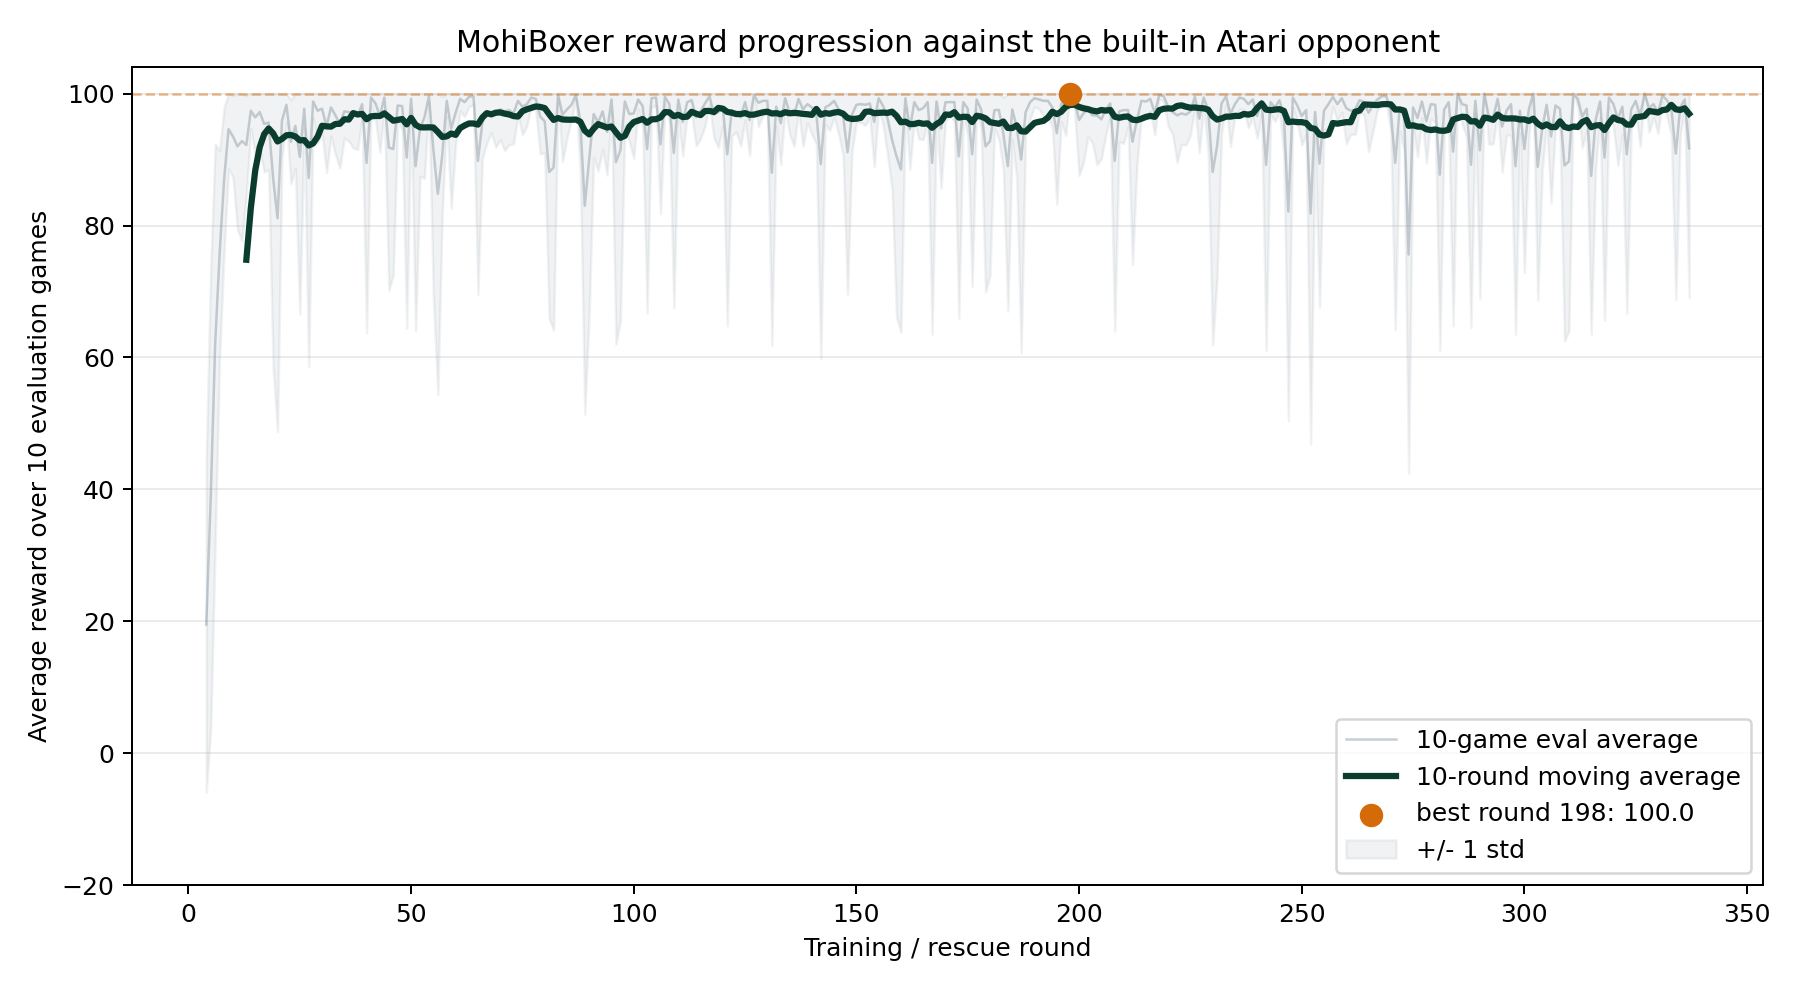

Values plotted in this chart, from the file beside it:
round, average_reward, std_reward, min_reward, max_reward, episode_rewards
4, 19.5, 25.43, -10.0, 57.0, 41 16 57 -10 -4 4 42 56 -7 0
5, 38.7, 35.03, -1.0, 100.0, 100 81 1 29 81 41 32 -1 -1 24
6, 62.1, 30.24, 5.0, 100.0, 100 53 77 5 47 80 91 89 17 62
7, 75.8, 15.56, 53.0, 100.0, 53 100 89 68 59 70 95 89 61 74
8, 86.9, 11.05, 69.0, 100.0, 83 100 100 69 100 87 92 82 87 69
9, 94.6, 6.003, 79.0, 100.0, 95 98 89 98 94 100 99 79 96 98
10, 93.5, 6.217, 80.0, 100.0, 100 100 90 96 100 92 91 88 80 98
11, 92.0, 12.66, 56.0, 100.0, 100 100 89 100 89 95 96 100 95 56
12, 92.8, 15.14, 49.0, 100.0, 98 100 100 100 49 94 100 100 100 87
13, 92.2, 7.507, 77.0, 100.0, 88 97 89 92 96 100 83 77 100 100
14, 97.4, 2.728, 92.0, 100.0, 100 97 96 99 92 100 100 100 94 96
15, 96.4, 5.834, 83.0, 100.0, 91 100 100 100 100 90 100 100 100 83
16, 97.2, 5.618, 85.0, 100.0, 100 100 100 100 100 87 85 100 100 100
17, 95.4, 7.283, 76.0, 100.0, 100 76 100 100 93 100 100 94 91 100
18, 95.6, 7.088, 80.0, 100.0, 86 100 100 100 90 80 100 100 100 100
19, 87.3, 28.72, 3.0, 100.0, 100 100 100 86 100 84 100 100 100 3
20, 81.1, 32.36, 6.0, 100.0, 100 99 76 100 100 100 32 98 100 6
21, 95.9, 5.665, 82.0, 100.0, 100 95 100 100 100 100 90 82 94 98
22, 98.3, 2.571, 93.0, 100.0, 94 100 100 100 93 100 100 99 97 100
23, 92.7, 6.373, 84.0, 100.0, 87 100 100 94 84 100 84 98 87 93
24, 95.1, 6.441, 81.0, 100.0, 86 100 100 100 100 91 81 98 97 98
25, 90.4, 23.83, 20.0, 100.0, 86 100 100 98 100 20 100 100 100 100
26, 97.7, 2.9, 90.0, 100.0, 98 100 100 98 98 97 96 100 100 90
27, 87.2, 28.64, 3.0, 100.0, 100 100 3 94 100 81 100 100 100 94
28, 98.8, 2.4, 92.0, 100.0, 100 100 100 100 100 100 98 98 92 100
29, 97.4, 4.923, 85.0, 100.0, 100 100 98 100 100 100 91 100 85 100
30, 97.7, 3.796, 88.0, 100.0, 88 100 94 100 99 100 100 96 100 100
31, 95.0, 6.986, 80.0, 100.0, 88 100 95 80 100 100 87 100 100 100
32, 97.9, 4.346, 87.0, 100.0, 100 100 87 100 100 100 92 100 100 100
33, 96.7, 5.917, 81.0, 100.0, 100 81 100 96 100 100 100 91 99 100
34, 95.4, 6.711, 77.0, 100.0, 100 94 100 95 94 77 100 100 94 100
35, 97.3, 4.026, 87.0, 100.0, 100 97 98 100 93 100 87 98 100 100
36, 97.2, 4.4, 86.0, 100.0, 98 94 100 100 100 100 86 100 100 94
37, 97.0, 5.235, 84.0, 100.0, 100 100 100 84 98 90 98 100 100 100
38, 96.7, 5.178, 83.0, 100.0, 100 100 98 96 100 92 83 100 98 100
39, 98.4, 2.01, 94.0, 100.0, 97 100 100 100 96 100 100 94 98 99
40, 89.5, 25.75, 13.0, 100.0, 92 100 90 100 100 100 100 100 100 13
41, 99.4, 1.281, 96.0, 100.0, 100 100 100 100 100 100 96 100 100 98
42, 98.5, 2.579, 93.0, 100.0, 98 100 100 100 93 100 94 100 100 100
43, 96.6, 5.517, 84.0, 100.0, 88 100 98 100 84 100 100 100 100 96
44, 99.4, 1.8, 94.0, 100.0, 100 100 100 100 100 94 100 100 100 100
45, 91.8, 21.66, 27.0, 100.0, 98 100 100 100 95 100 98 100 100 27
46, 91.6, 19.04, 35.0, 100.0, 100 100 93 98 100 100 100 96 35 94
47, 98.2, 2.135, 94.0, 100.0, 100 100 100 97 98 100 100 94 98 95
48, 98.1, 3.7, 88.0, 100.0, 100 100 100 88 100 95 100 98 100 100
49, 90.3, 25.88, 13.0, 100.0, 100 100 13 100 100 100 98 92 100 100
50, 99.2, 1.6, 96.0, 100.0, 100 96 100 100 100 100 100 96 100 100
51, 89.0, 24.97, 16.0, 100.0, 98 95 100 100 100 100 100 16 81 100
52, 94.7, 7.212, 79.0, 100.0, 94 98 79 100 100 84 100 100 100 92
53, 96.4, 9.254, 69.0, 100.0, 100 100 100 69 100 100 95 100 100 100
54, 99.6, 0.8, 98.0, 100.0, 100 100 100 100 100 98 98 100 100 100
55, 91.5, 22.6, 24.0, 100.0, 24 100 93 100 100 98 100 100 100 100
56, 84.8, 30.4, 24.0, 100.0, 100 100 100 100 100 24 100 100 100 24
57, 90.7, 8.821, 75.0, 100.0, 81 81 97 85 98 93 100 97 100 75
58, 98.9, 2.385, 92.0, 100.0, 92 98 100 100 99 100 100 100 100 100
59, 94.7, 12.13, 59.0, 100.0, 100 100 100 100 100 100 94 94 59 100
60, 97.1, 4.742, 85.0, 100.0, 100 98 100 96 100 92 100 100 100 85
61, 99.2, 1.833, 94.0, 100.0, 100 100 100 100 100 100 100 98 100 94
62, 98.7, 2.193, 94.0, 100.0, 98 94 100 100 100 95 100 100 100 100
63, 99.5, 1.5, 95.0, 100.0, 100 100 100 100 100 100 95 100 100 100
... 274 more rows
